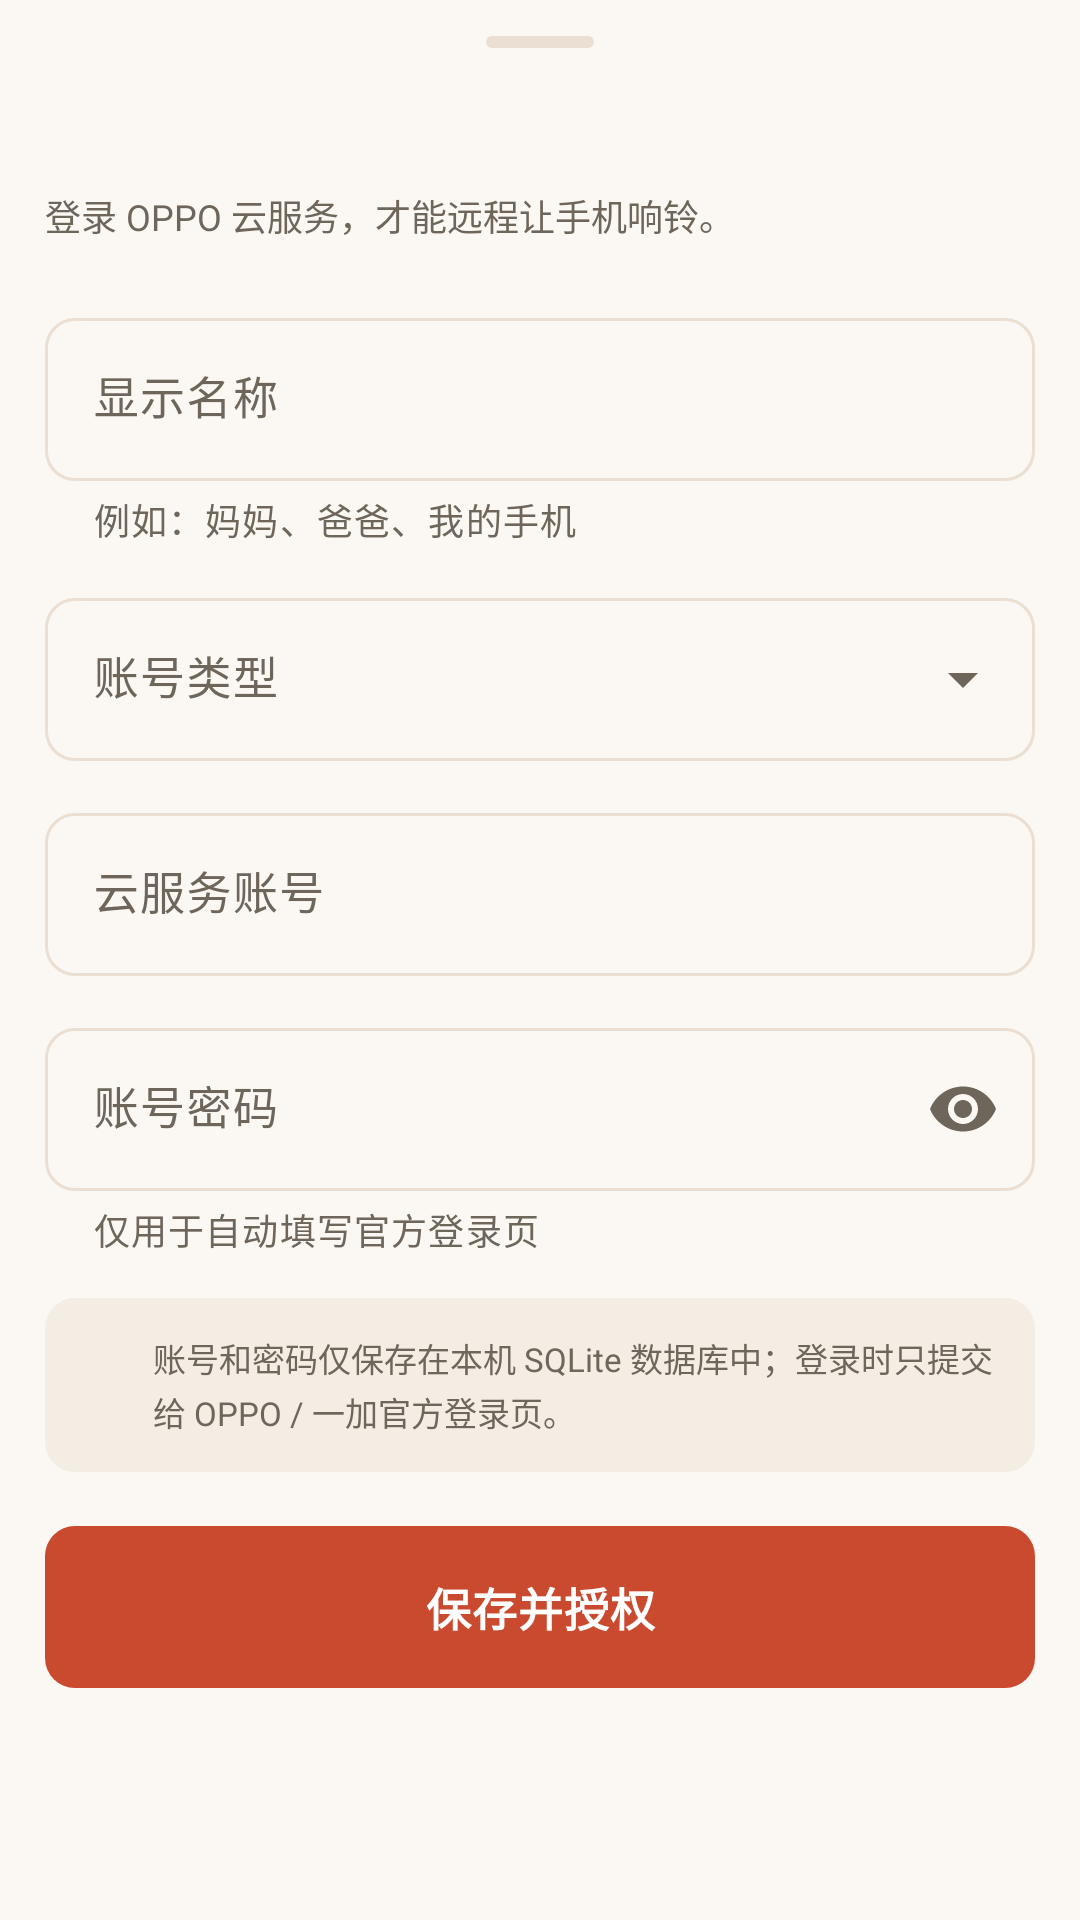

Layout XML and referenced resources for this Android screen:
<!-- AndroidManifest.xml: application theme Theme.Findphone -->
<!-- res/layout/sheet_account_editor.xml -->
<?xml version="1.0" encoding="utf-8"?>
<androidx.core.widget.NestedScrollView xmlns:android="http://schemas.android.com/apk/res/android"
    xmlns:app="http://schemas.android.com/apk/res-auto"
    android:id="@+id/editorScroll"
    android:layout_width="match_parent"
    android:layout_height="wrap_content"
    android:background="@drawable/bg_sheet"
    android:clipToPadding="false"
    android:fillViewport="true"
    android:overScrollMode="never"
    android:scrollbars="none">

    <LinearLayout
        android:layout_width="match_parent"
        android:layout_height="wrap_content"
        android:orientation="vertical"
        android:paddingStart="15dp"
        android:paddingTop="10dp"
        android:paddingEnd="15dp"
        android:paddingBottom="22dp">

        <View
            android:layout_width="36dp"
            android:layout_height="4dp"
            android:layout_gravity="center_horizontal"
            android:layout_marginTop="2dp"
            android:background="@drawable/bg_sheet_handle" />

        <LinearLayout
            android:layout_width="match_parent"
            android:layout_height="wrap_content"
            android:layout_marginTop="16dp"
            android:gravity="center_vertical"
            android:orientation="horizontal">

            <LinearLayout
                android:layout_width="0dp"
                android:layout_height="wrap_content"
                android:layout_weight="1"
                android:orientation="vertical">

                <TextView
                    android:id="@+id/editorTitle"
                    android:layout_width="wrap_content"
                    android:layout_height="wrap_content"
                    android:fontFamily="sans-serif-medium"
                    android:includeFontPadding="false"
                    android:textColor="@color/ink_900"
                    android:textSize="23sp"
                    android:textStyle="bold" />

                <TextView
                    android:id="@+id/editorSubtitle"
                    android:layout_width="match_parent"
                    android:layout_height="wrap_content"
                    android:layout_marginTop="4dp"
                    android:lineSpacingExtra="2dp"
                    android:text="@string/editor_subtitle"
                    android:textColor="@color/ink_500"
                    android:textSize="12sp" />
            </LinearLayout>

            <ImageButton
                android:id="@+id/editorCloseButton"
                android:layout_width="40dp"
                android:layout_height="40dp"
                android:background="?attr/selectableItemBackgroundBorderless"
                android:contentDescription="@string/content_desc_close"
                android:padding="10dp"
                android:src="@drawable/ic_close"
                app:tint="@color/ink_500" />
        </LinearLayout>

        <com.google.android.material.textfield.TextInputLayout
            android:id="@+id/displayNameLayout"
            style="@style/Widget.Findphone.TextField"
            android:layout_width="match_parent"
            android:layout_height="wrap_content"
            android:layout_marginTop="20dp"
            android:hint="@string/field_display_name"
            app:helperText="@string/field_display_name_hint"
            app:helperTextEnabled="true"
            app:helperTextTextColor="@color/ink_500">

            <com.google.android.material.textfield.TextInputEditText
                android:id="@+id/displayNameInput"
                android:layout_width="match_parent"
                android:layout_height="wrap_content"
                android:fontFamily="sans-serif"
                android:imeOptions="actionNext"
                android:inputType="textCapWords"
                android:maxLines="1"
                android:textColor="@color/ink_900"
                android:textSize="15sp" />
        </com.google.android.material.textfield.TextInputLayout>

        <com.google.android.material.textfield.TextInputLayout
            android:id="@+id/typeLayout"
            style="@style/Widget.Findphone.DropdownField"
            android:layout_width="match_parent"
            android:layout_height="wrap_content"
            android:layout_marginTop="12dp"
            android:hint="@string/field_account_type">

            <com.google.android.material.textfield.MaterialAutoCompleteTextView
                android:id="@+id/typeInput"
                android:layout_width="match_parent"
                android:layout_height="wrap_content"
                android:clickable="true"
                android:focusable="false"
                android:fontFamily="sans-serif"
                android:inputType="none"
                android:textColor="@color/ink_900"
                android:textSize="15sp" />
        </com.google.android.material.textfield.TextInputLayout>

        <com.google.android.material.textfield.TextInputLayout
            android:id="@+id/accountLayout"
            style="@style/Widget.Findphone.TextField"
            android:layout_width="match_parent"
            android:layout_height="wrap_content"
            android:layout_marginTop="12dp"
            android:hint="@string/field_account">

            <com.google.android.material.textfield.TextInputEditText
                android:id="@+id/accountInput"
                android:layout_width="match_parent"
                android:layout_height="wrap_content"
                android:fontFamily="sans-serif"
                android:imeOptions="actionNext"
                android:inputType="textEmailAddress"
                android:maxLines="1"
                android:textColor="@color/ink_900"
                android:textSize="15sp" />
        </com.google.android.material.textfield.TextInputLayout>

        <com.google.android.material.textfield.TextInputLayout
            android:id="@+id/passwordLayout"
            style="@style/Widget.Findphone.TextField"
            android:layout_width="match_parent"
            android:layout_height="wrap_content"
            android:layout_marginTop="12dp"
            android:hint="@string/field_password"
            app:endIconMode="password_toggle"
            app:helperText="@string/field_password_hint"
            app:helperTextEnabled="true"
            app:helperTextTextColor="@color/ink_500">

            <com.google.android.material.textfield.TextInputEditText
                android:id="@+id/passwordInput"
                android:layout_width="match_parent"
                android:layout_height="wrap_content"
                android:fontFamily="sans-serif"
                android:imeOptions="actionDone"
                android:inputType="textPassword"
                android:maxLines="1"
                android:textColor="@color/ink_900"
                android:textSize="15sp" />
        </com.google.android.material.textfield.TextInputLayout>

        <LinearLayout
            android:layout_width="match_parent"
            android:layout_height="wrap_content"
            android:layout_marginTop="14dp"
            android:background="@drawable/bg_privacy_note"
            android:gravity="top"
            android:orientation="horizontal"
            android:padding="12dp">

            <ImageView
                android:layout_width="16dp"
                android:layout_height="16dp"
                android:layout_marginTop="1dp"
                android:contentDescription="@string/content_desc_shield"
                android:src="@drawable/ic_shield_check"
                app:tint="@color/sage_600" />

            <TextView
                android:layout_width="0dp"
                android:layout_height="wrap_content"
                android:layout_marginStart="8dp"
                android:layout_weight="1"
                android:lineSpacingExtra="2dp"
                android:text="@string/editor_privacy"
                android:textColor="@color/ink_500"
                android:textSize="11sp" />
        </LinearLayout>

        <com.google.android.material.button.MaterialButton
            android:id="@+id/saveButton"
            style="@style/Widget.Findphone.PrimaryButton"
            android:layout_width="match_parent"
            android:layout_height="54dp"
            android:layout_marginTop="18dp"
            android:text="@string/action_save_and_auth" />
    </LinearLayout>
</androidx.core.widget.NestedScrollView>
<!-- resources referenced by this layout -->
<resources>
  <color name="ink_500">#6E655B</color>
  <color name="ink_900">#231F1A</color>
  <color name="sage_600">#4E7454</color>
  <!-- drawable bg_privacy_note (drawable) -->
  <?xml version="1.0" encoding="utf-8"?>
  <shape xmlns:android="http://schemas.android.com/apk/res/android"
      android:shape="rectangle">
      <corners android:radius="10dp" />
      <solid android:color="@color/cream_100" />
  </shape>
  <!-- drawable bg_sheet (drawable) -->
  <?xml version="1.0" encoding="utf-8"?>
  <shape xmlns:android="http://schemas.android.com/apk/res/android"
      android:shape="rectangle">
      <corners
          android:topLeftRadius="18dp"
          android:topRightRadius="18dp" />
      <solid android:color="@color/cream_50" />
  </shape>
  <!-- drawable bg_sheet_handle (drawable) -->
  <?xml version="1.0" encoding="utf-8"?>
  <shape xmlns:android="http://schemas.android.com/apk/res/android"
      android:shape="rectangle">
      <corners android:radius="2dp" />
      <solid android:color="@color/cream_200" />
  </shape>
  <string name="action_save_and_auth">保存并授权</string>
  <string name="content_desc_close">关闭</string>
  <string name="content_desc_shield">隐私保护</string>
  <string name="editor_privacy">账号和密码仅保存在本机 SQLite 数据库中；登录时只提交给 OPPO / 一加官方登录页。</string>
  <string name="editor_subtitle">登录 OPPO 云服务，才能远程让手机响铃。</string>
  <string name="field_account">云服务账号</string>
  <string name="field_account_type">账号类型</string>
  <string name="field_display_name">显示名称</string>
  <string name="field_display_name_hint">例如：妈妈、爸爸、我的手机</string>
  <string name="field_password">账号密码</string>
  <string name="field_password_hint">仅用于自动填写官方登录页</string>
  <style name="Widget.Findphone.DropdownField" parent="Widget.Material3.TextInputLayout.OutlinedBox.ExposedDropdownMenu">
          <item name="boxCornerRadiusTopStart">10dp</item>
          <item name="boxCornerRadiusTopEnd">10dp</item>
          <item name="boxCornerRadiusBottomStart">10dp</item>
          <item name="boxCornerRadiusBottomEnd">10dp</item>
          <item name="hintTextColor">@color/coral_700</item>
          <item name="boxStrokeColor">@color/field_stroke</item>
          <item name="boxStrokeWidth">1dp</item>
          <item name="boxStrokeWidthFocused">2dp</item>
      </style>
  <style name="Widget.Findphone.TextField" parent="Widget.Material3.TextInputLayout.OutlinedBox">
          <item name="boxCornerRadiusTopStart">10dp</item>
          <item name="boxCornerRadiusTopEnd">10dp</item>
          <item name="boxCornerRadiusBottomStart">10dp</item>
          <item name="boxCornerRadiusBottomEnd">10dp</item>
          <item name="hintTextColor">@color/coral_700</item>
          <item name="boxStrokeColor">@color/field_stroke</item>
          <item name="boxStrokeWidth">1dp</item>
          <item name="boxStrokeWidthFocused">2dp</item>
      </style>
  <style name="Theme.Findphone" parent="Theme.FindphoneBase" />
  <color name="cream_100">#F4EDE4</color>
  <color name="cream_50">#FBF8F3</color>
  <color name="cream_200">#EADFD2</color>
  <color name="coral_700">#B43B24</color>
  <color name="coral_600">#C94A2E</color>
  <color name="white">#FFFFFFFF</color>
  <color name="coral_100">#FBE1D7</color>
  <color name="ink_300">#A99F94</color>
  <style name="ThemeOverlay.Findphone.Dialog" parent="ThemeOverlay.Material3.MaterialAlertDialog">
          <item name="colorSurface">@color/cream_50</item>
          <item name="colorOnSurface">@color/ink_900</item>
          <item name="colorPrimary">@color/coral_700</item>
          <item name="shapeAppearanceOverlay">@style/ShapeAppearance.Findphone.Dialog</item>
      </style>
  <style name="ShapeAppearance.Findphone.Dialog" parent="ShapeAppearance.Material3.LargeComponent">
          <item name="cornerFamily">rounded</item>
          <item name="cornerSize">16dp</item>
      </style>
</resources>
